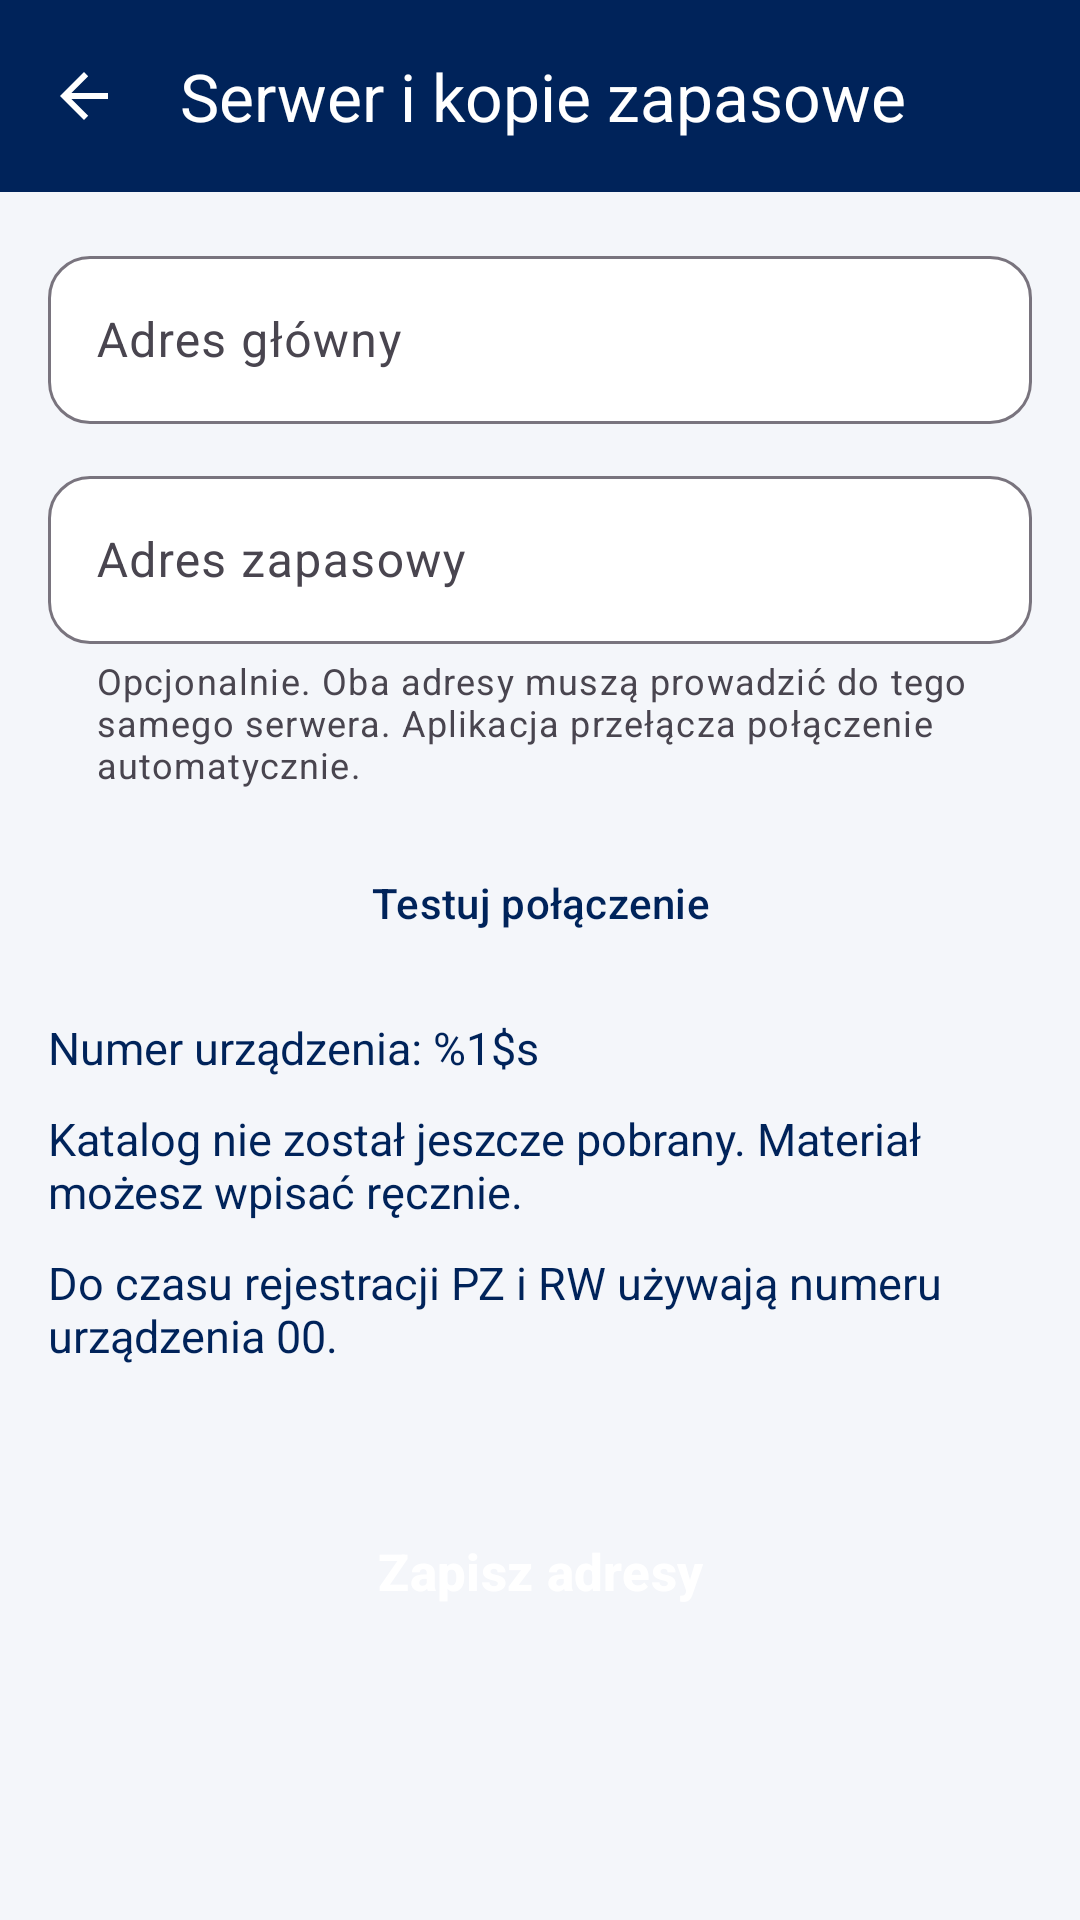

Produce the Android XML layout that renders to this screen, including the resource entries it uses.
<!-- AndroidManifest.xml: application theme Theme.Skaner -->
<!-- res/layout/activity_server_settings.xml -->
<?xml version="1.0" encoding="utf-8"?>
<LinearLayout xmlns:android="http://schemas.android.com/apk/res/android" xmlns:app="http://schemas.android.com/apk/res-auto" android:layout_width="match_parent" android:layout_height="match_parent" android:orientation="vertical">
    <com.google.android.material.appbar.MaterialToolbar android:id="@+id/toolbar" android:layout_width="match_parent" android:layout_height="?attr/actionBarSize" android:background="@color/brand_blue" android:elevation="4dp" app:title="@string/server_settings" app:titleTextColor="@android:color/white" app:navigationIcon="?attr/homeAsUpIndicator" app:navigationIconTint="@android:color/white"/>
    <androidx.core.widget.NestedScrollView android:layout_width="match_parent" android:layout_height="match_parent" android:fillViewport="true">
        <LinearLayout android:layout_width="match_parent" android:layout_height="wrap_content" android:orientation="vertical" android:padding="16dp">
            <com.google.android.material.textfield.TextInputLayout android:layout_width="match_parent" android:layout_height="wrap_content" android:layout_marginBottom="12dp" android:hint="@string/server_url" android:id="@+id/serverUrlInputLayout" style="@style/Widget.Skaner.TextInput" app:placeholderText="@string/server_url_example">
                <com.google.android.material.textfield.TextInputEditText android:id="@+id/serverUrlInput" android:layout_width="match_parent" android:layout_height="wrap_content" android:inputType="textUri" android:minHeight="56dp"/>
            </com.google.android.material.textfield.TextInputLayout>
            <com.google.android.material.textfield.TextInputLayout
                android:id="@+id/fallbackServerUrlInputLayout"
                style="@style/Widget.Skaner.TextInput"
                android:layout_width="match_parent"
                android:layout_height="wrap_content"
                android:layout_marginBottom="12dp"
                android:hint="@string/server_fallback_url"
                app:placeholderText="@string/server_url_example"
                app:helperText="@string/server_fallback_hint">
                <com.google.android.material.textfield.TextInputEditText
                    android:id="@+id/fallbackServerUrlInput"
                    android:layout_width="match_parent"
                    android:layout_height="wrap_content"
                    android:inputType="textUri"
                    android:minHeight="56dp" />
            </com.google.android.material.textfield.TextInputLayout>
            <Button
                android:id="@+id/testConnectionButton"
                style="@style/Widget.Skaner.Button.Outlined"
                android:layout_width="match_parent"
                android:layout_height="wrap_content"
                android:layout_marginBottom="12dp"
                android:minHeight="52dp"
                android:text="@string/server_test_connection" />
            <TextView
                android:id="@+id/testResult"
                android:layout_width="match_parent"
                android:layout_height="wrap_content"
                android:layout_marginBottom="16dp"
                android:accessibilityLiveRegion="polite"
                android:textColor="@color/brand_blue"
                android:textSize="15sp"
                android:visibility="gone" />
            <TextView android:id="@+id/phoneValue" android:layout_width="match_parent" android:layout_height="wrap_content" android:layout_marginBottom="10dp" android:text="@string/server_phone" android:textSize="15sp" android:textColor="@color/brand_blue"/>
            <TextView android:id="@+id/catalogValue" android:layout_width="match_parent" android:layout_height="wrap_content" android:layout_marginBottom="10dp" android:text="@string/pz_catalog_empty" android:textSize="15sp" android:textColor="@color/brand_blue"/>
            <TextView android:id="@+id/syncValue" android:layout_width="match_parent" android:layout_height="wrap_content" android:layout_marginBottom="10dp" android:text="@string/server_no_address" android:textSize="15sp" android:textColor="@color/brand_blue"/>
            <TextView android:id="@+id/rulesValue" android:layout_width="match_parent" android:layout_height="wrap_content" android:layout_marginBottom="10dp" android:textSize="15sp" android:textColor="@color/brand_blue"/>
            <ProgressBar android:id="@+id/syncProgress" android:layout_width="wrap_content" android:layout_height="wrap_content" android:layout_gravity="center" android:visibility="gone"/>
            <Button android:id="@+id/connectButton" style="@style/Widget.Skaner.Button.Primary" android:layout_width="match_parent" android:layout_height="wrap_content" android:minHeight="56dp" android:text="@string/server_connect"/>
        </LinearLayout>
    </androidx.core.widget.NestedScrollView>
</LinearLayout>
<!-- resources referenced by this layout -->
<resources>
  <color name="brand_blue">#00235A</color>
  <string name="pz_catalog_empty">Katalog nie został jeszcze pobrany. Materiał możesz wpisać ręcznie.</string>
  <string name="server_connect">Zapisz adresy</string>
  <string name="server_fallback_hint">Opcjonalnie. Oba adresy muszą prowadzić do tego samego serwera. Aplikacja przełącza połączenie automatycznie.</string>
  <string name="server_fallback_url">Adres zapasowy</string>
  <string name="server_no_address">Do czasu rejestracji PZ i RW używają numeru urządzenia 00.</string>
  <string name="server_phone">Numer urządzenia: %1$s</string>
  <string name="server_settings">Serwer i kopie zapasowe</string>
  <string name="server_test_connection">Testuj połączenie</string>
  <string name="server_url">Adres główny</string>
  <string name="server_url_example">https://serwer.example</string>
  <style name="Widget.Skaner.Button.Outlined" parent="Widget.Material3.Button.OutlinedButton">
          <item name="strokeColor">@color/brand_blue</item>
          <item name="android:textColor">@color/brand_blue</item>
          <item name="cornerRadius">14dp</item>
      </style>
  <style name="Widget.Skaner.Button.Primary" parent="Widget.Material3.Button">
          <item name="backgroundTint">@color/brand_orange</item>
          <item name="android:textColor">@android:color/white</item>
          <item name="cornerRadius">14dp</item>
          <item name="android:textSize">17sp</item>
          <item name="android:textStyle">bold</item>
          <item name="android:insetTop">0dp</item>
          <item name="android:insetBottom">0dp</item>
      </style>
  <style name="Widget.Skaner.TextInput" parent="Widget.Material3.TextInputLayout.OutlinedBox">
          <item name="shapeAppearance">@style/ShapeAppearance.Skaner.Field</item>
          <item name="boxBackgroundColor">@android:color/white</item>
      </style>
  <style name="Theme.Skaner" parent="Base.Theme.Skaner" />
  <color name="brand_orange">#FF5E14</color>
  <style name="ShapeAppearance.Skaner.Field" parent="ShapeAppearance.Material3.Corner.Medium">
          <item name="cornerSize">14dp</item>
      </style>
  <style name="Base.Theme.Skaner" parent="Theme.Material3.Light.NoActionBar">
          <item name="colorPrimary">@color/brand_blue</item>
          <item name="colorOnPrimary">@android:color/white</item>
          <item name="colorSecondary">@color/brand_orange</item>
          <item name="colorOnSecondary">@android:color/white</item>
          <item name="android:windowBackground">@color/app_background</item>
          <item name="android:statusBarColor">@color/brand_blue</item>
          <item name="android:windowLightStatusBar">false</item>
      </style>
  <color name="app_background">#F4F6FA</color>
</resources>
